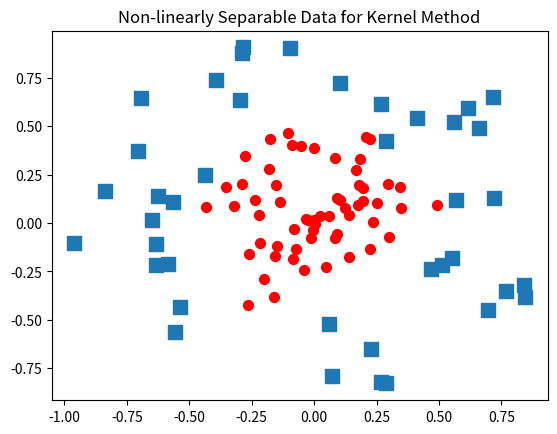

Source code (Python):
'''
Created on Nov 26, 2010

@author: Peter
'''
from numpy import *
import matplotlib
import matplotlib.pyplot as plt

xcord0 = []; ycord0 = []; xcord1 = []; ycord1 = []
fw = open('testSetRBF2.txt', 'w')#generate data

fig = plt.figure()
ax = fig.add_subplot(111)
xcord0 = []; ycord0 = []; xcord1 = []; ycord1 = []
for i in range(100):
    [x,y] = random.uniform(0,1,2)
    xpt=x*cos(2.0*pi*y); ypt = x*sin(2.0*pi*y)
    if (x > 0.5):
        xcord0.append(xpt); ycord0.append(ypt)
        label = -1.0
    else:
        xcord1.append(xpt); ycord1.append(ypt)
        label = 1.0
    fw.write('%f\t%f\t%f\n' % (xpt, ypt, label))
ax.scatter(xcord0,ycord0, marker='s', s=90)
ax.scatter(xcord1,ycord1, marker='o', s=50, c='red')
plt.title('Non-linearly Separable Data for Kernel Method')
plt.show()
fw.close()
